Photos from the image-classification dataset "images_part" in the GitHub repository erythropygia/CNN-FashionModel. Its 3 classes are: gomlek, pantolon, t-shirt.

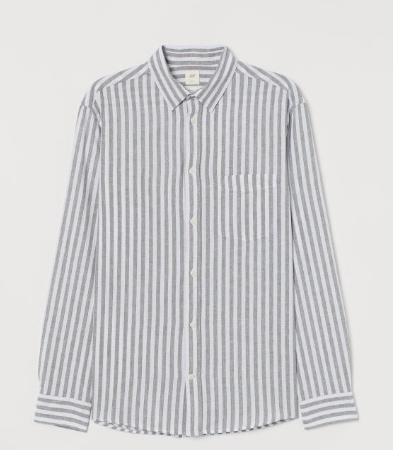
Label: gomlek

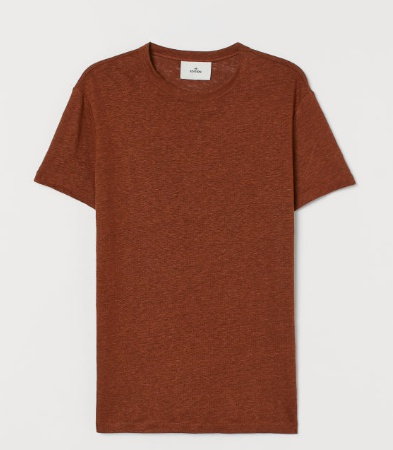
Label: t-shirt

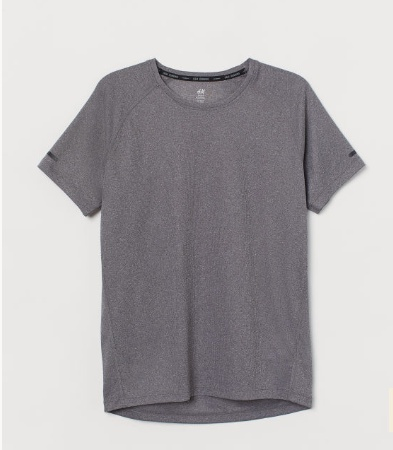
Label: t-shirt

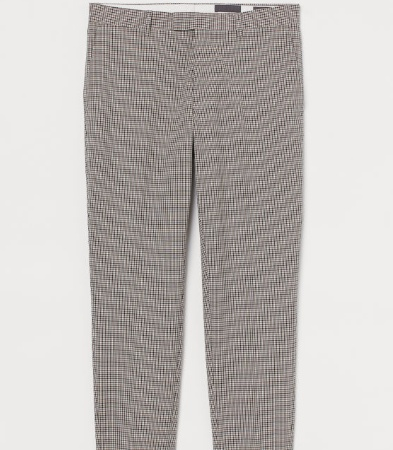
Label: pantolon

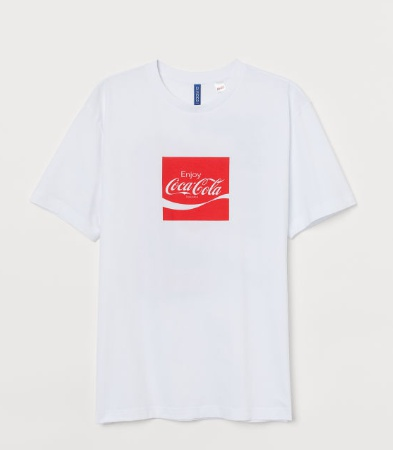
Label: t-shirt

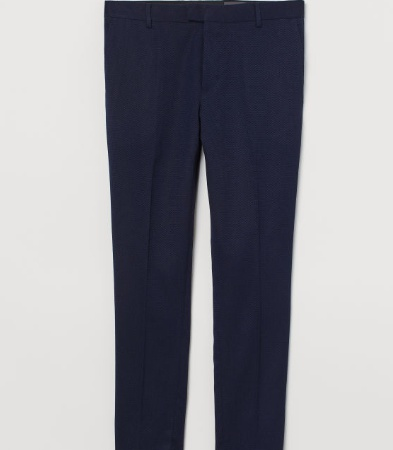
Label: pantolon
